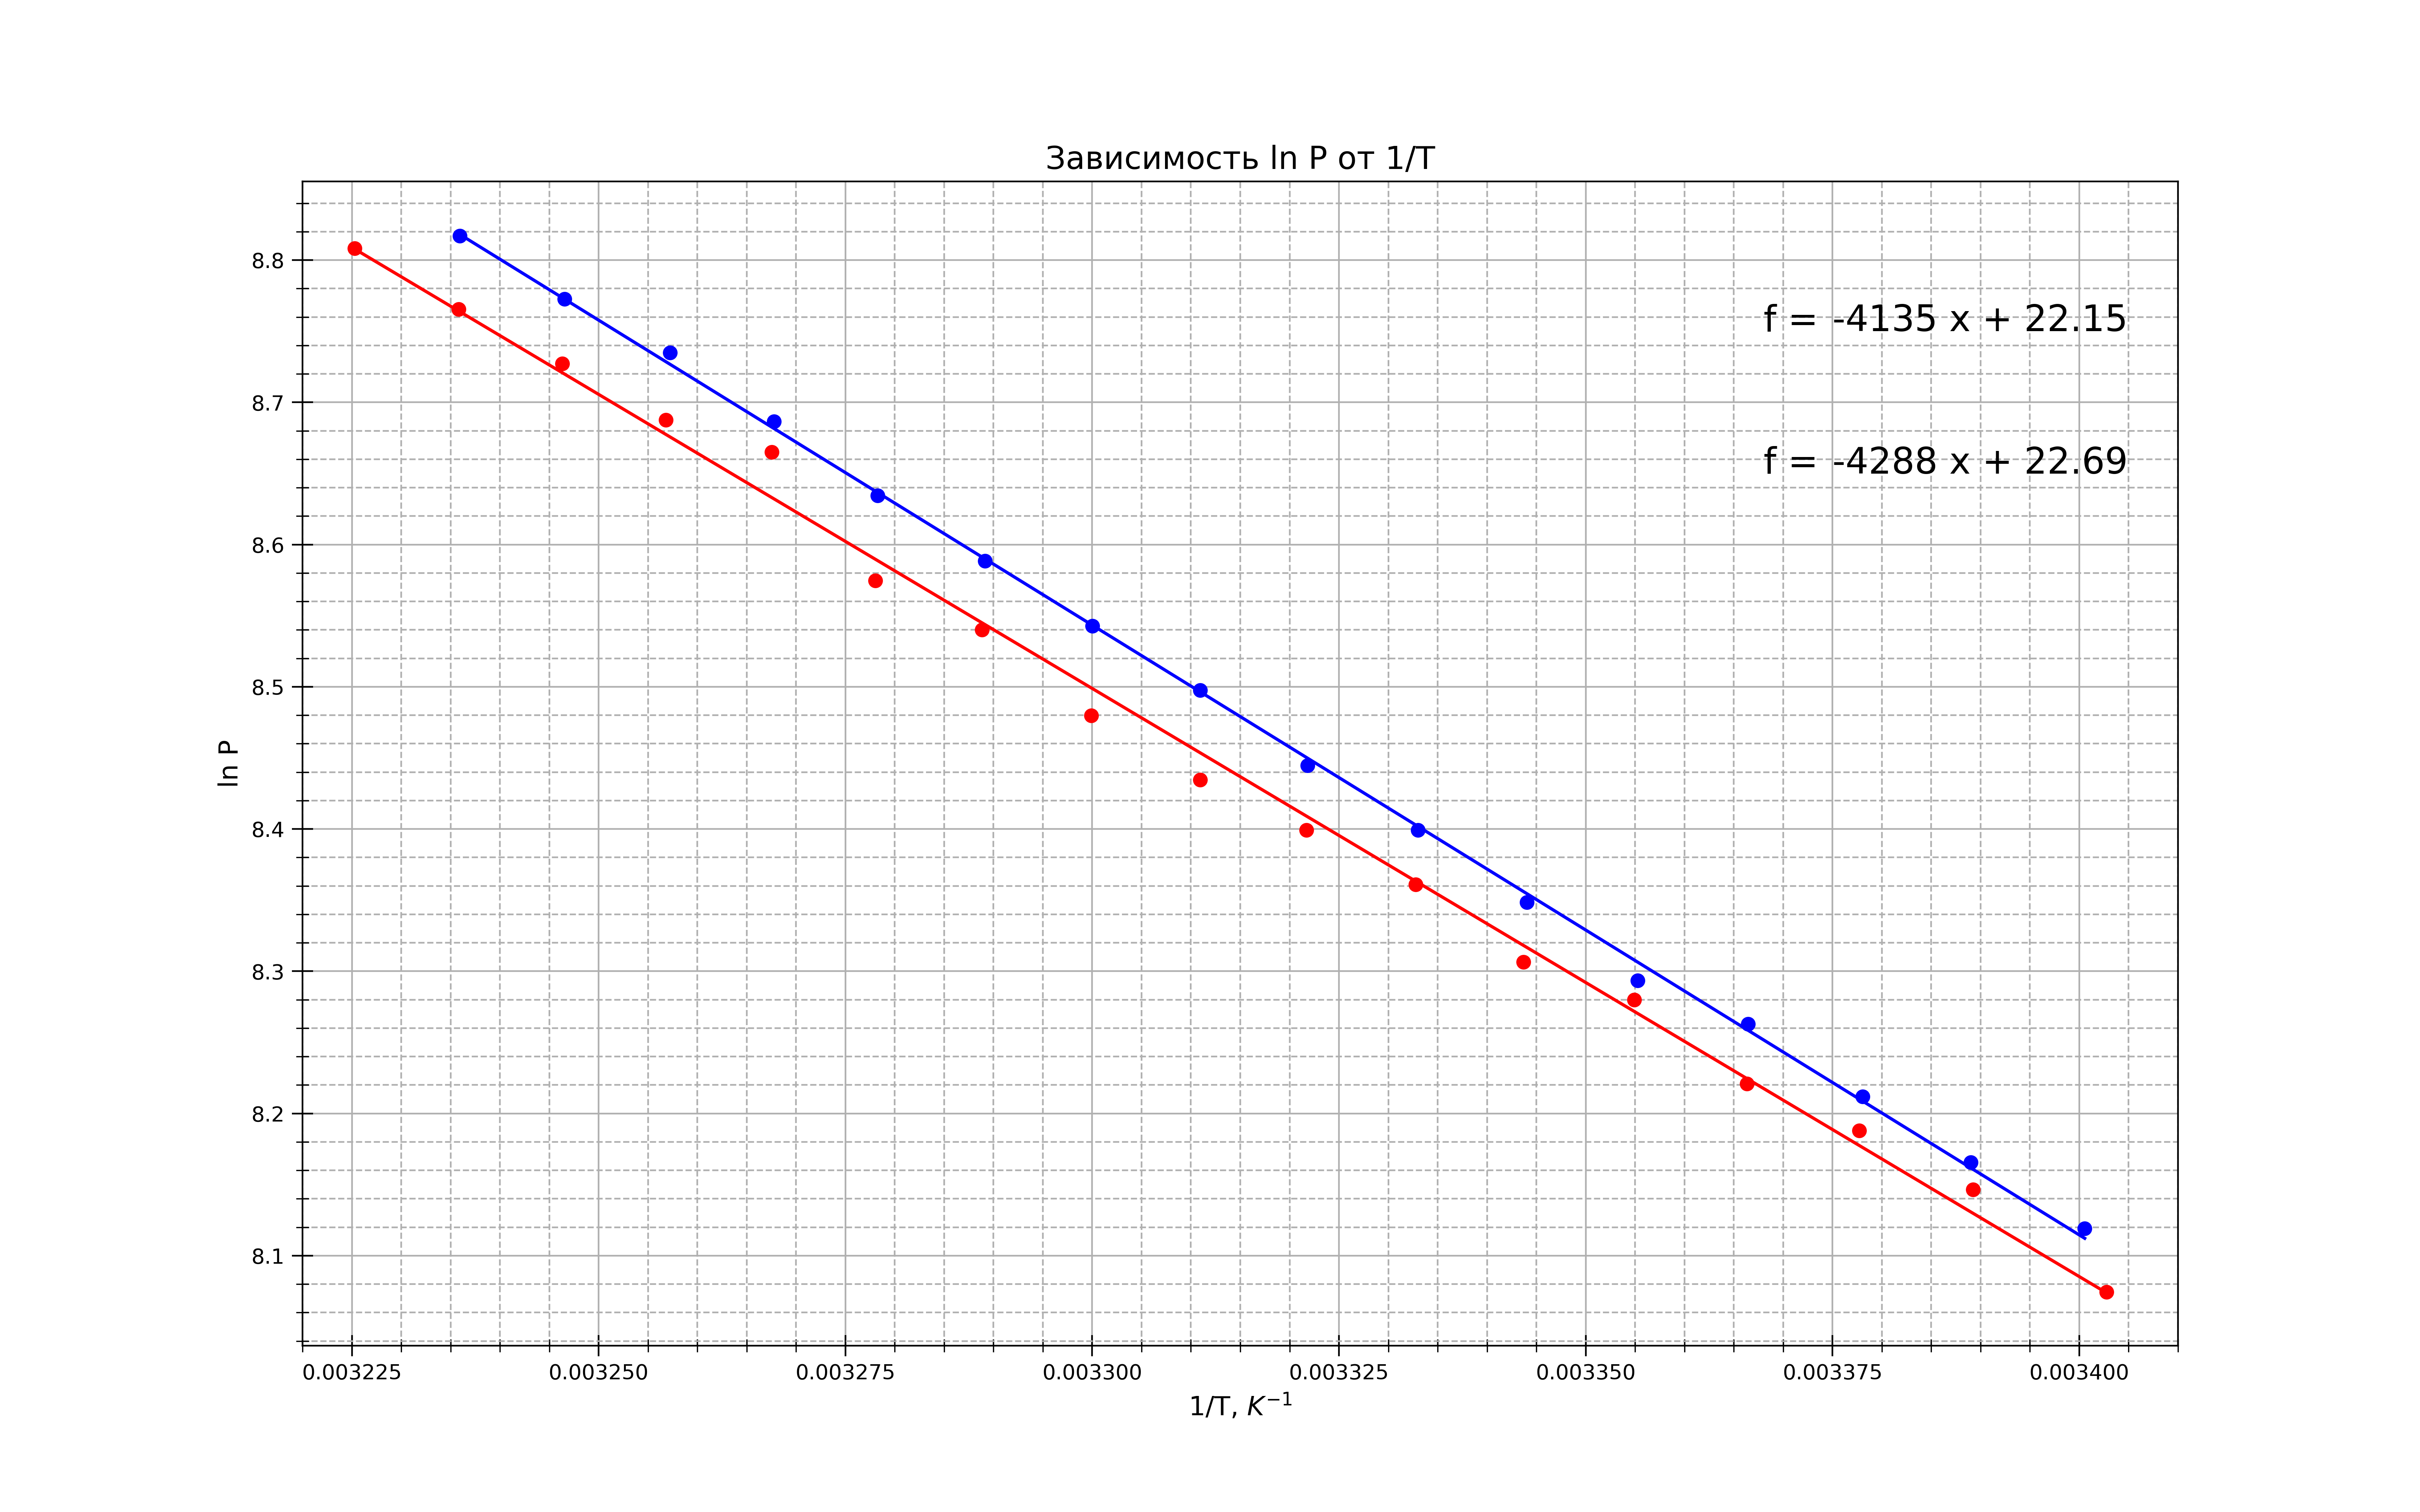

Source code (Python):
import numpy as np
import matplotlib.pyplot as plt
from statistics import mean

fig, ax = plt.subplots(figsize = (16, 10), dpi=400) #настройка картинки

x1 = [1/293.88, 1/295.05, 1/296.06, 1/297.06, 1/298.07, 1/299.07, 1/300.05, 1/301.05, 1/302.03, 1/303.04, 1/304.06, 1/305.06, 1/306.04, 1/307.05, 1/308.04, 1/309.04, 1/310.05]
y1 = [3211.10, 3450.94, 3597.50, 3717.42, 3943.93, 4050.52, 4277.03, 4443.58, 4603.47, 4816.65, 5116.45, 5296.32, 5795.97, 5929.22, 6169.05, 6408.88, 6688.69]

x2 = [1/309.03, 1/308.02, 1/307.01, 1/306.02, 1/305.04, 1/304.03, 1/303.03, 1/302.03, 1/301.04, 1/300.03, 1/299.04, 1/298.04, 1/297.05, 1/296.03, 1/295.07, 1/294.07]
y2 = [6748.65, 6455.52, 6215.68, 5922.55, 5622.76, 5369.60, 5129.77, 4903.26, 4650.10, 4443.58, 4223.73, 3997.22, 3877.31, 3684.11, 3517.56, 3357.69]

for i in range(len(y1)):
    y1[i] = np.log(y1[i])


for i in range(len(y2)):
    y2[i] = np.log(y2[i])

t= np.polyfit(x1, y1, 1)
f = np.poly1d(t)

t2= np.polyfit(x2, y2, 1)
f2 = np.poly1d(t2)

ax.set_xlabel(r"1/T, $K^{-1}$", fontsize=12.5)
ax.set_ylabel(r"ln P", fontsize=12.5)
ax.set_title(r"Зависимость ln P от 1/T", fontsize=15)#название графика


ax.plot(x1, y1, linestyle="None", marker='o', color="r") #график
ax.plot(x1, f(x1), color="r")

ax.plot(x2, y2, linestyle="None", marker='o', color="b") #график
ax.plot(x2, f2(x2), color="b")


ax.xaxis.set_minor_locator(plt.MultipleLocator(0.000005)) #ticks
ax.yaxis.set_minor_locator(plt.MultipleLocator(0.02))
plt.tick_params(axis='both', which='major', direction='inout', length=10)
plt.tick_params(axis='both', which='minor', direction='inout', length=6)

ax.grid(which='major', linestyle='-') #сетка
ax.grid(which='minor', linestyle='--')

plt.xlim(0.003220, 0.003410)
#plt.ylim(2.8, 7.6)

ax.text(0.003368, 8.75, "f =", fontsize="xx-large")
ax.text(0.003375, 8.75, f, fontsize='xx-large')

ax.text(0.003368, 8.65, "f =", fontsize="xx-large")
ax.text(0.003375, 8.65, f2, fontsize='xx-large')

avgx= mean(x1)
avgy=mean(y1)
x_2 =[0] * len(x1)
y_2=[0] * len(x1)
for i in range(len(x1)):
    x_2[i]=x1[i]**2
for i in range(len(x1)):
    y_2[i]=y1[i]**2
avgx2=mean(x_2)
avgy2=mean(y_2)
sigma=(((avgy2 - avgy**2)/(avgx2-avgx**2)-4135**2)/(len(x1)+1))**0.5
print(sigma/4135)

avgx= mean(x2)
avgy=mean(y2)
x_2 =[0] * len(x2)
y_2=[0] * len(x2)
for i in range(len(x2)):
    x_2[i]=x2[i]**2
for i in range(len(x2)):
    y_2[i]=y2[i]**2
avgx2=mean(x_2)
avgy2=mean(y_2)
sigma=(((avgy2 - avgy**2)/(avgx2-avgx**2)-4288**2)/(len(x2)+1))**0.5
print(sigma/4288)

fig.savefig("graph.png") #сохранение